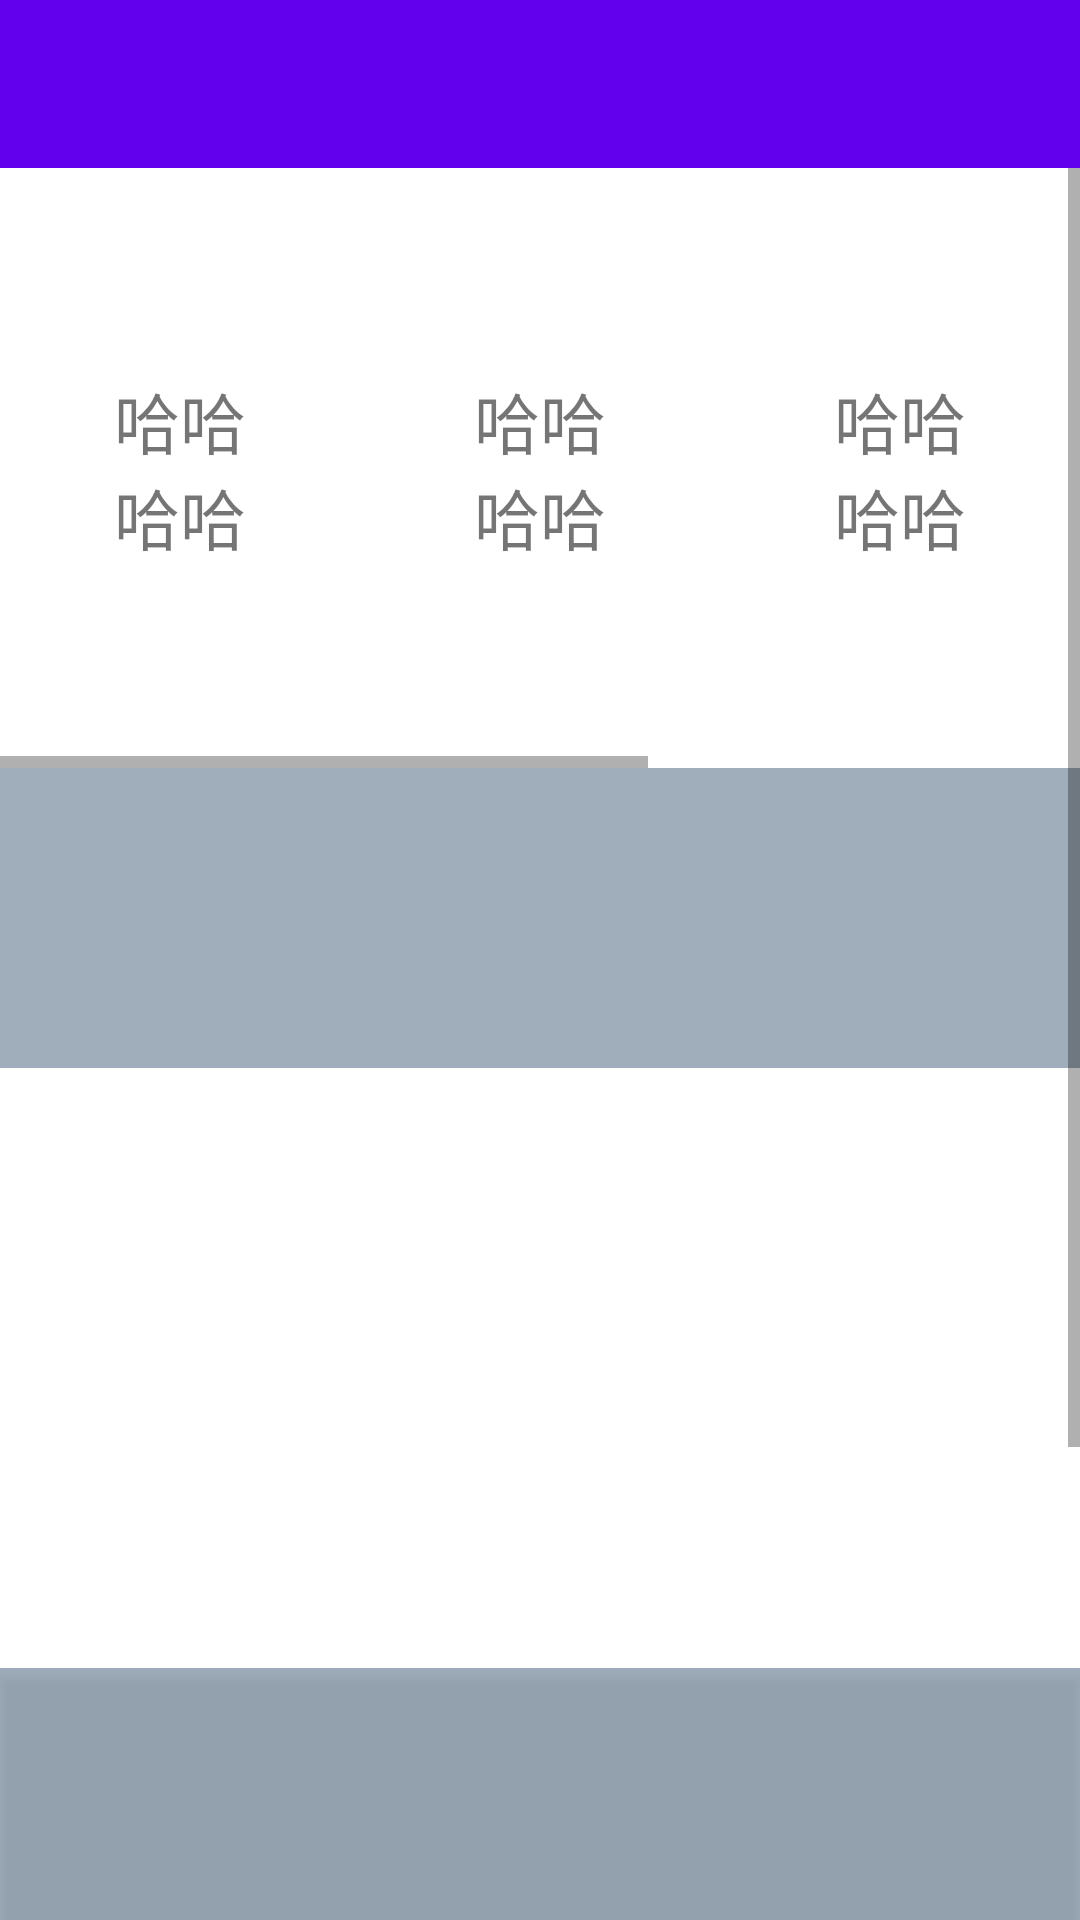

Here is an Android app screen rendered from its layout file. Give the layout XML and the strings, colors and styles it references.
<!-- AndroidManifest.xml: application theme AppTheme -->
<!-- res/layout/activity_mutiview.xml -->
<LinearLayout xmlns:android="http://schemas.android.com/apk/res/android"
    android:layout_width="fill_parent"
    android:layout_height="fill_parent"
    android:background="@android:color/white"
    android:orientation="vertical"
    >

    <android.support.v7.widget.Toolbar
        android:id="@+id/toolbar"
        android:layout_width="match_parent"
        android:layout_height="?attr/actionBarSize"
        android:background="?attr/colorPrimary"
        android:minHeight="?attr/actionBarSize"
        />

    <ScrollView
        android:layout_width="match_parent"
        android:layout_height="match_parent"
        >

        <LinearLayout
            android:layout_width="match_parent"
            android:layout_height="wrap_content"
            android:orientation="vertical"
            >

            <HorizontalScrollView
                android:id="@+id/horizontalView"
                android:layout_width="match_parent"
                android:layout_height="200dp"
                >

                <LinearLayout
                    android:layout_width="wrap_content"
                    android:layout_height="match_parent"
                    android:orientation="horizontal"
                    >

                    <TextView
                        android:layout_width="100dp"
                        android:layout_height="match_parent"
                        android:layout_margin="10dp"
                        android:gravity="center"
                        android:padding="20dp"
                        android:text="哈哈哈哈"
                        android:textSize="22sp"
                        />
                    <TextView
                        android:layout_width="100dp"
                        android:layout_height="match_parent"
                        android:layout_margin="10dp"
                        android:gravity="center"
                        android:padding="20dp"
                        android:text="哈哈哈哈"
                        android:textSize="22sp"
                        />
                    <TextView
                        android:layout_width="100dp"
                        android:layout_height="match_parent"
                        android:layout_margin="10dp"
                        android:gravity="center"
                        android:padding="20dp"
                        android:text="哈哈哈哈"
                        android:textSize="22sp"
                        />
                    <TextView
                        android:layout_width="100dp"
                        android:layout_height="match_parent"
                        android:layout_margin="10dp"
                        android:gravity="center"
                        android:padding="20dp"
                        android:text="哈哈哈哈"
                        android:textSize="22sp"
                        />
                    <TextView
                        android:layout_width="100dp"
                        android:layout_height="match_parent"
                        android:layout_margin="10dp"
                        android:gravity="center"
                        android:padding="20dp"
                        android:text="哈哈哈哈"
                        android:textSize="22sp"
                        />
                </LinearLayout>
            </HorizontalScrollView>

            <View
                android:layout_width="match_parent"
                android:layout_height="100dp"
                android:background="#66123456"
                />

            <android.support.v7.widget.RecyclerView
                android:id="@+id/recycleView"
                android:layout_width="match_parent"
                android:layout_height="200dp"
                />


            <Button
                android:layout_width="match_parent"
                android:layout_height="100dp"
                android:background="#66123456"
                />

            <android.support.v4.view.ViewPager
                android:id="@+id/viewPager"
                android:layout_width="match_parent"
                android:layout_height="200dp"
                />
        </LinearLayout>

    </ScrollView>

</LinearLayout>
<!-- resources referenced by this layout -->
<resources>

</resources>
